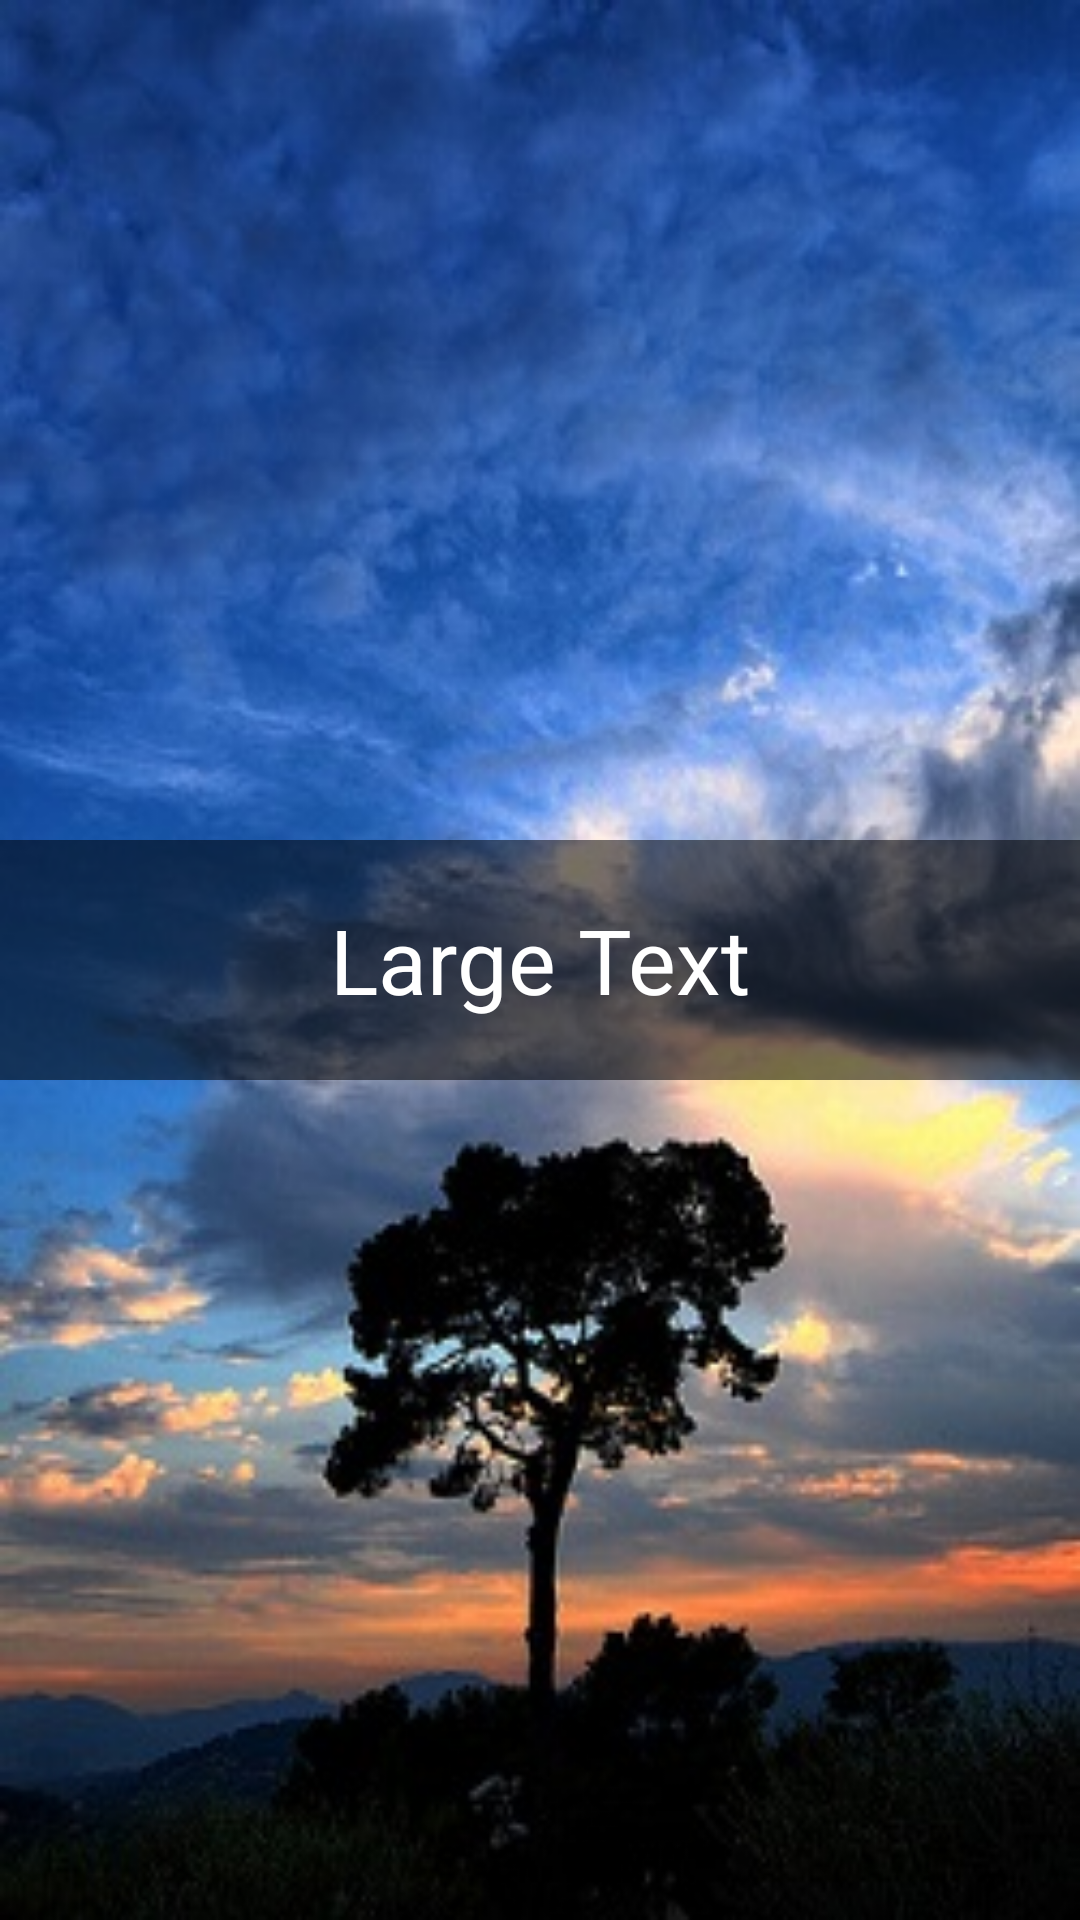

Produce the Android XML layout that renders to this screen, including the resource entries it uses.
<!-- AndroidManifest.xml: application theme RemoteAppTheme -->
<!-- res/layout/activity_main.xml -->
<LinearLayout xmlns:android="http://schemas.android.com/apk/res/android"
    xmlns:tools="http://schemas.android.com/tools"
    android:layout_width="match_parent"
    android:layout_height="match_parent"
    android:background="@drawable/tile_bg"
    android:weightSum="1"
    android:orientation="vertical"
    android:gravity="center">

    <RelativeLayout
        android:layout_width="match_parent"
        android:layout_height="match_parent">

        <ImageView
            android:layout_width="match_parent"
            android:layout_height="80dp"
            android:id="@+id/imageView"
            android:background="@drawable/time"
            android:layout_centerVertical="true"
            android:layout_alignParentLeft="true" />

        <TextView
            android:layout_width="wrap_content"
            android:layout_height="wrap_content"
            android:textAppearance="?android:attr/textAppearanceLarge"
            android:text="Large Text"
            android:id="@+id/timer"
            android:layout_gravity="center_horizontal"
            android:layout_centerVertical="true"
            android:layout_centerHorizontal="true"
            android:textSize="30dp"
            android:textColor="#FFF" />
    </RelativeLayout>

</LinearLayout>
<!-- resources referenced by this layout -->
<resources>
  <!-- drawable tile_bg (drawable) -->
  <?xml version="1.0" encoding="utf-8"?>
  <bitmap xmlns:android="http://schemas.android.com/apk/res/android"
    android:src="@drawable/bg"
    android:tileMode="disabled" />
  <!-- drawable time (drawable) -->
  <?xml version="1.0" encoding="utf-8"?>
  <shape xmlns:android="http://schemas.android.com/apk/res/android"
          android:id="@+id/time_background"
           android:shape="rectangle">
          <solid android:color="#88000000" />
  </shape>
  <style name="RemoteAppTheme" parent="@android:style/Theme.Holo.Light">
          <item name="android:windowActionBar">false</item>
          <item name="android:windowNoTitle">true</item>
      </style>
  <!-- drawable bg: jpg bitmap (drawable, 42900 bytes) -->
</resources>
